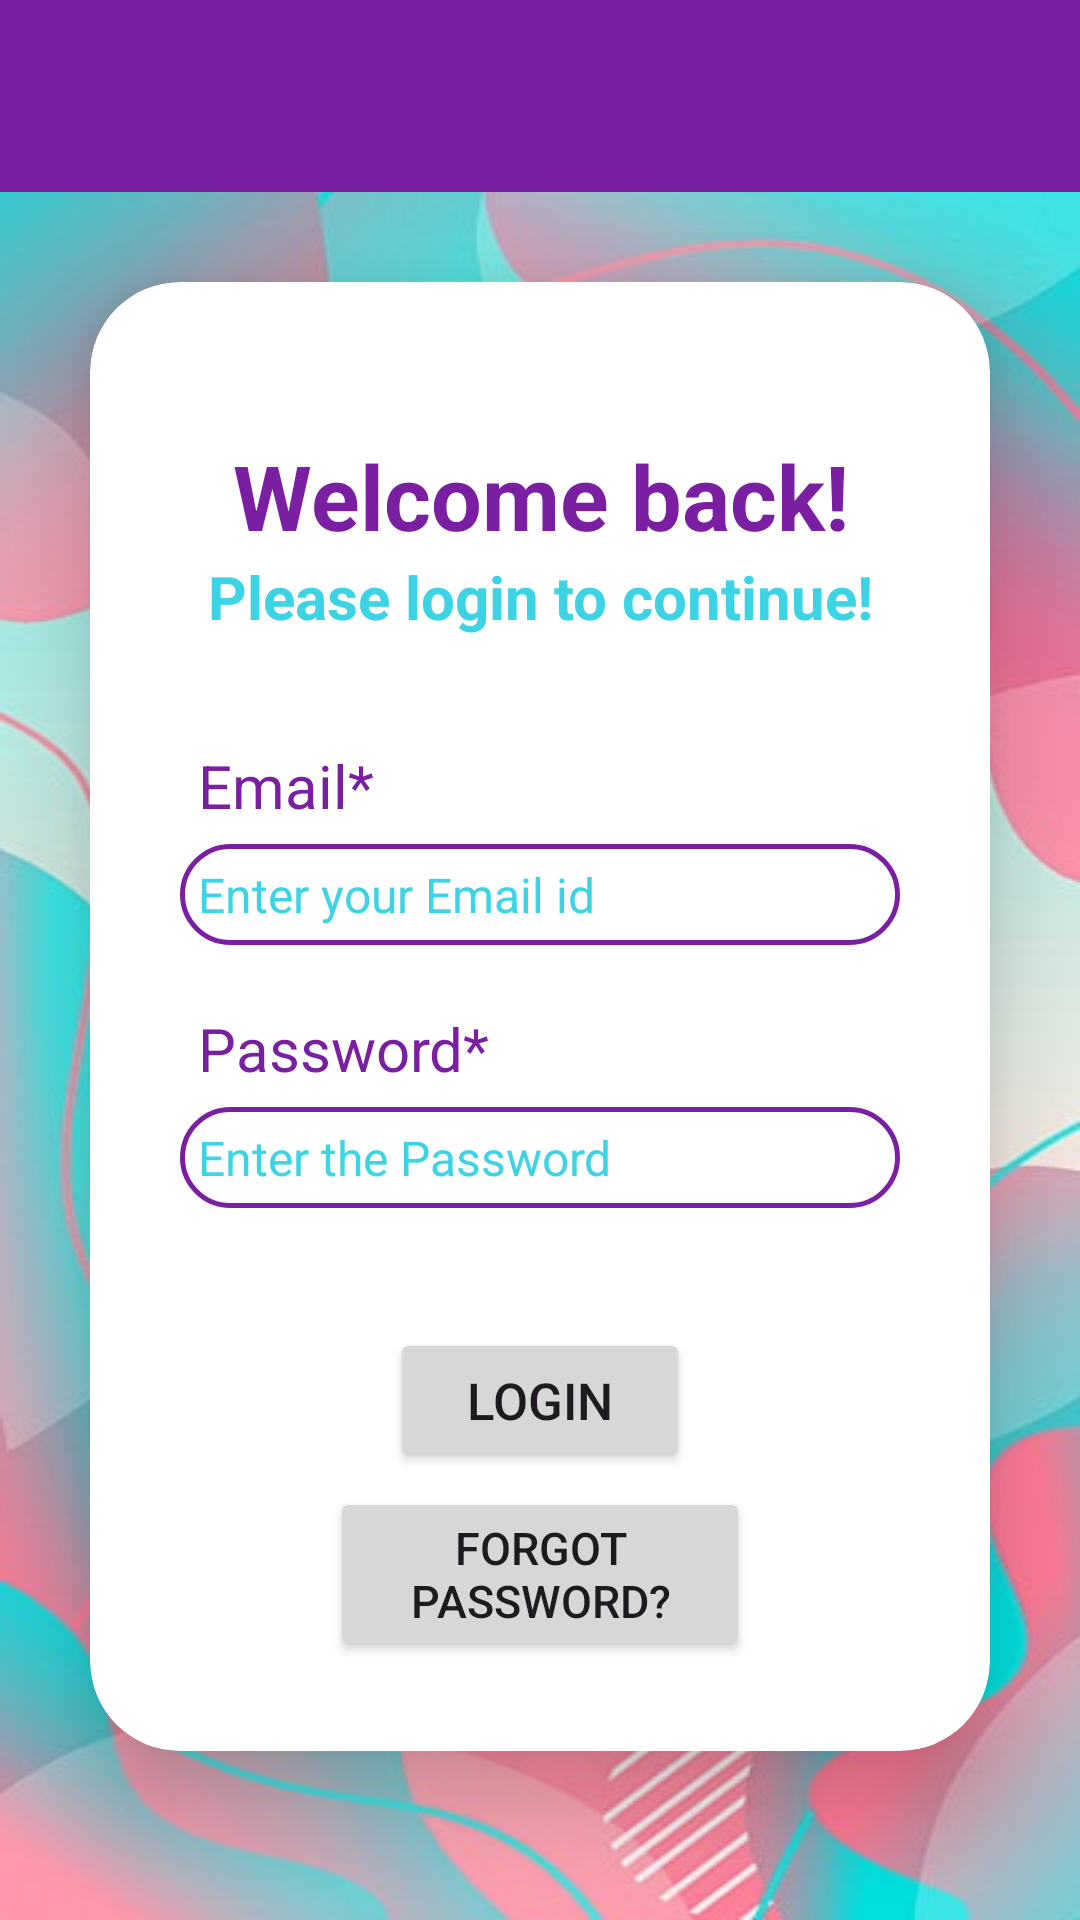

Reconstruct the res/layout file that produces this screen, plus the resources it refers to.
<!-- AndroidManifest.xml: application theme Theme.MyFireBaseApp -->
<!-- res/layout/activity_login.xml -->
<?xml version="1.0" encoding="utf-8"?>
<LinearLayout xmlns:android="http://schemas.android.com/apk/res/android"
    xmlns:app="http://schemas.android.com/apk/res-auto"
    xmlns:tools="http://schemas.android.com/tools"
    android:layout_width="match_parent"
    android:layout_height="match_parent"

    android:orientation="vertical">

    <include layout="@layout/appbar" />

    <ScrollView
        android:layout_width="match_parent"
        android:layout_height="match_parent"
        android:background="@drawable/android_bg"
        tools:context=".LoginActivity">


        <androidx.cardview.widget.CardView
            android:layout_width="match_parent"
            android:layout_height="wrap_content"
            android:layout_margin="30dp"
            app:cardCornerRadius="30dp"
            app:cardElevation="20dp"
            app:cardBackgroundColor="@color/white"
            tools:ignore="MissingClass">


            <RelativeLayout
                android:layout_width="match_parent"
                android:layout_height="wrap_content"
                android:layout_margin="15dp"
                android:background="@color/white"
                android:padding="15dp">

                <ImageView
                    android:id="@+id/imageview_logo2"
                    android:layout_width="wrap_content"
                    android:layout_height="wrap_content"
                    android:layout_centerHorizontal="true"
                    android:layout_marginTop="1dp"
                    android:adjustViewBounds="true"
                    android:maxWidth="180dp"
                    app:srcCompat="@drawable/login" />


                <TextView
                    android:id="@+id/textview_login_head"
                    android:layout_width="match_parent"
                    android:layout_height="wrap_content"
                    android:layout_below="@+id/imageview_logo2"
                    android:layout_marginTop="20dp"
                    android:text="Welcome back!"
                    android:textAlignment="center"
                    android:textSize="30sp"
                    android:textAppearance="@style/TextAppearance.AppCompat.Headline"
                    android:textColor="@color/lavander"
                    android:textStyle="bold" />

                <TextView
                    android:id="@+id/textview_login_head2"
                    android:layout_width="match_parent"
                    android:layout_height="wrap_content"
                    android:layout_below="@+id/textview_login_head"
                    android:text="Please login to continue!"
                    android:textAlignment="center"
                    android:textAppearance="@style/TextAppearance.AppCompat.Headline"
                    android:textColor="#3CD4E4"
                    android:textSize="20sp"
                    android:textStyle="bold" />


                <TextView
                    android:id="@+id/email_login_textview"
                    android:layout_width="match_parent"
                    android:layout_height="wrap_content"
                    android:layout_below="@+id/textview_login_head2"
                    android:layout_marginTop="30dp"
                    android:padding="6dp"
                    android:text="Email*"
                    android:textColor="@color/lavander"
                    android:textSize="20sp" />


                <EditText
                    android:id="@+id/email_login_editview"
                    android:layout_width="match_parent"
                    android:layout_height="wrap_content"
                    android:layout_below="@+id/email_login_textview"
                    android:layout_marginTop="0dp"
                    android:background="@drawable/border"
                    android:hint="Enter your Email id"
                    android:inputType="textEmailAddress"
                    android:textColorHint="#3CD4E4"

                    android:padding="6dp"
                    android:textColor="@color/red"
                    android:textSize="16sp" />

                <TextView
                    android:id="@+id/password_login_textview"
                    android:layout_width="match_parent"
                    android:layout_height="wrap_content"
                    android:layout_below="@+id/email_login_editview"
                    android:layout_marginTop="15dp"
                    android:padding="6dp"
                    android:text="Password*"
                    android:textColor="@color/lavander"
                    android:textSize="20sp" />

                <EditText
                    android:id="@+id/password_login_editview"
                    android:layout_width="match_parent"
                    android:layout_height="wrap_content"
                    android:layout_below="@+id/password_login_textview"
                    android:background="@drawable/border"
                    android:hint="Enter the Password"
                    android:inputType="textPassword"
                    android:padding="6dp"
                    android:textColor="@color/red"
                    android:textColorHint="#3CD4E4"
                    android:textSize="16sp" />

                <ImageView
                    android:id="@+id/imageview_show_hide_pwd"
                    android:layout_width="30dp"
                    android:layout_height="32dp"
                    android:layout_below="@+id/password_login_textview"
                    android:paddingEnd="8dp"
                    android:layout_alignParentEnd="true" />


                <Button
                    android:id="@+id/button_login1"
                    android:layout_width="match_parent"
                    android:layout_height="match_parent"
                    android:layout_below="@+id/password_login_editview"
                    android:layout_marginLeft="70dp"
                    android:layout_marginTop="40dp"
                    android:layout_marginRight="70dp"
                    android:text="Login"
                    android:textSize="17sp"
                    tools:ignore="InvalidId" />

                <Button
                    android:id="@+id/button_forgot_password"
                    android:layout_width="match_parent"
                    android:layout_height="wrap_content"
                    android:layout_below="@+id/button_login1"
                    android:layout_marginLeft="50dp"
                    android:layout_marginTop="5dp"
                    android:layout_marginRight="50dp"
                    android:text="Forgot Password?"
                    android:textSize="15sp"
                    tools:ignore="InvalidId"/>

                <ProgressBar
                    android:id="@+id/progressbarLogin"
                    android:layout_width="wrap_content"
                    android:layout_height="wrap_content"
                    android:layout_centerHorizontal="true"
                    android:layout_centerVertical="true"
                    android:elevation="10dp"
                    android:visibility="gone" />

            </RelativeLayout>

        </androidx.cardview.widget.CardView>

    </ScrollView>

</LinearLayout>
<!-- res/layout/appbar.xml (included above) -->
<?xml version="1.0" encoding="utf-8"?>
<androidx.appcompat.widget.Toolbar
    xmlns:android="http://schemas.android.com/apk/res/android"
    xmlns:app="http://schemas.android.com/apk/res-auto"
    android:layout_width="match_parent"
    android:layout_height="?attr/actionBarSize"
    android:background="@color/lavander"
    android:id="@+id/myToolBar"
    android:theme="@style/ThemeOverlay.AppCompat.Dark"
    >

</androidx.appcompat.widget.Toolbar>
<!-- resources referenced by this layout -->
<resources>
  <color name="lavander">#7B1FA2</color>
  <color name="red">#F60606</color>
  <color name="white">#FFFFFFFF</color>
  <!-- drawable android_bg: png bitmap (drawable, 236974 bytes) -->
  <!-- drawable border (drawable) -->
  <?xml version="1.0" encoding="utf-8"?>
  <shape xmlns:android="http://schemas.android.com/apk/res/android">
  
      <solid android:color="@color/white"/>
  
      <stroke android:width="1.5dp"
          android:color="@color/lavander"/>
      <corners android:radius="30dp"/>
  
  
  </shape>
  <style name="Theme.MyFireBaseApp" parent="Base.Theme.MyFireBaseApp" />
  <style name="Base.Theme.MyFireBaseApp" parent="Theme.Material3.DayNight.NoActionBar">
          
          
      </style>
</resources>
